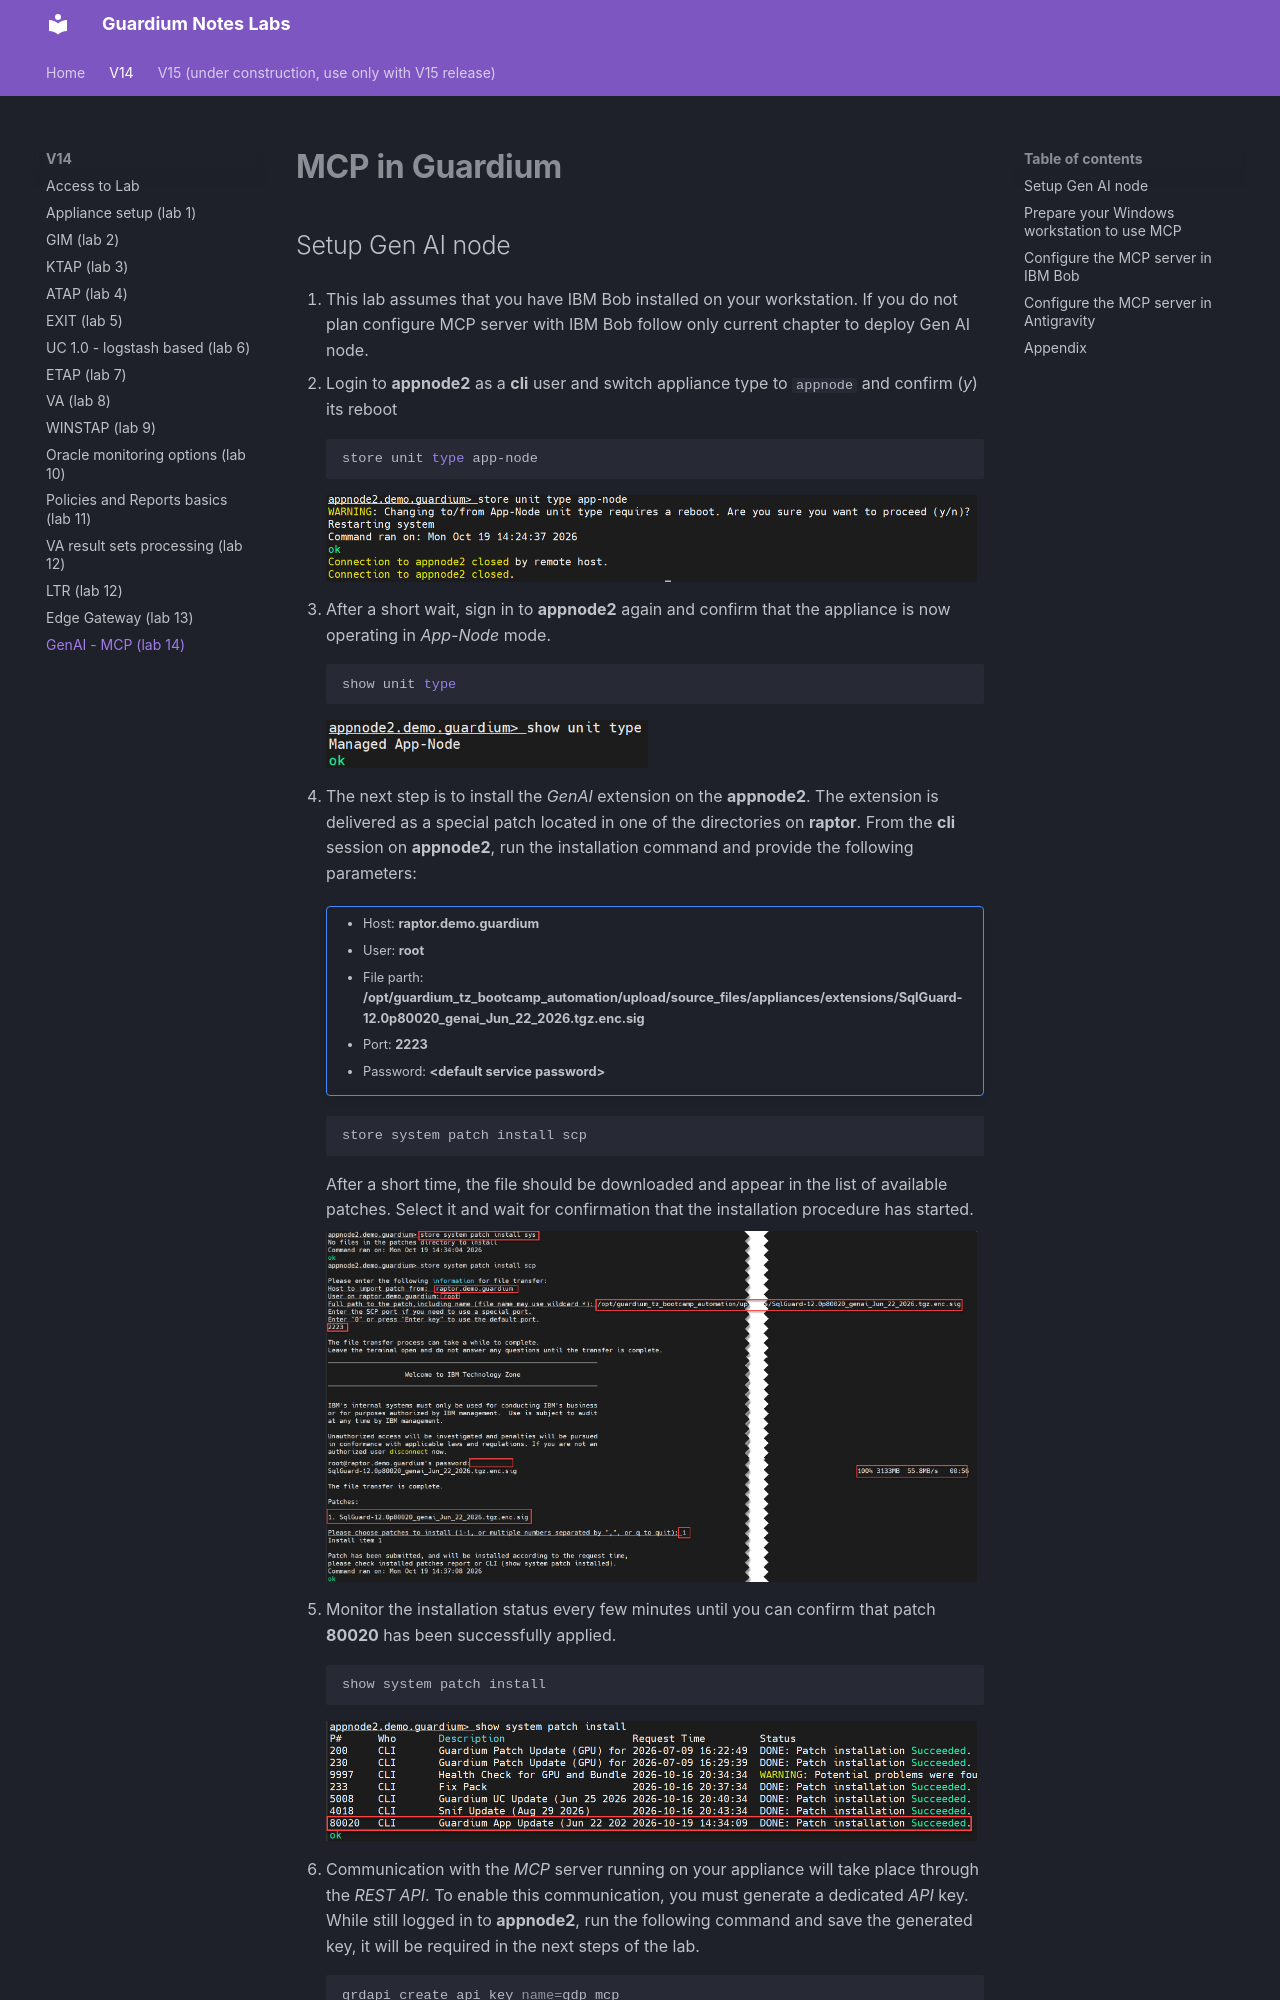

repository: zbychfish/guardium_tz_labs · page: v14/genaimcp/index.html · generator: mkdocs

# MCP in Guardium

## Setup Gen AI node

1. This lab assumes that you have IBM Bob installed on your workstation. If you do not plan configure MCP server with IBM Bob follow only current chapter to deploy Gen AI node.

1.	Login to **appnode2** as a **cli** user and switch appliance type to `appnode` and confirm (*y*) its reboot
```bash
store unit type app-node
```
![TZ requests](../images/mcp1.webp){ width="99%" }

1.	After a short wait, sign in to **appnode2** again and confirm that the appliance is now operating in *App-Node* mode.
```bash
show unit type
```
![TZ requests](../images/mcp2.webp){ width="49%" }

1.	The next step is to install the *GenAI* extension on the **appnode2**. The extension is delivered as a special patch located in one of the directories on **raptor**. From the **cli** session on **appnode2**, run the installation command and provide the following parameters:

    !!! note ""
        - Host: **raptor.demo.guardium**
        - User: **root**
        - File parth: **/opt/guardium_tz_bootcamp_automation/upload/source_files/appliances/extensions/SqlGuard-12.0p80020_genai_Jun_22_2026.tgz.enc.sig**
        - Port: **2223**
        - Password: **&lt;default service password>**

    ```bash
    store system patch install scp
    ```
